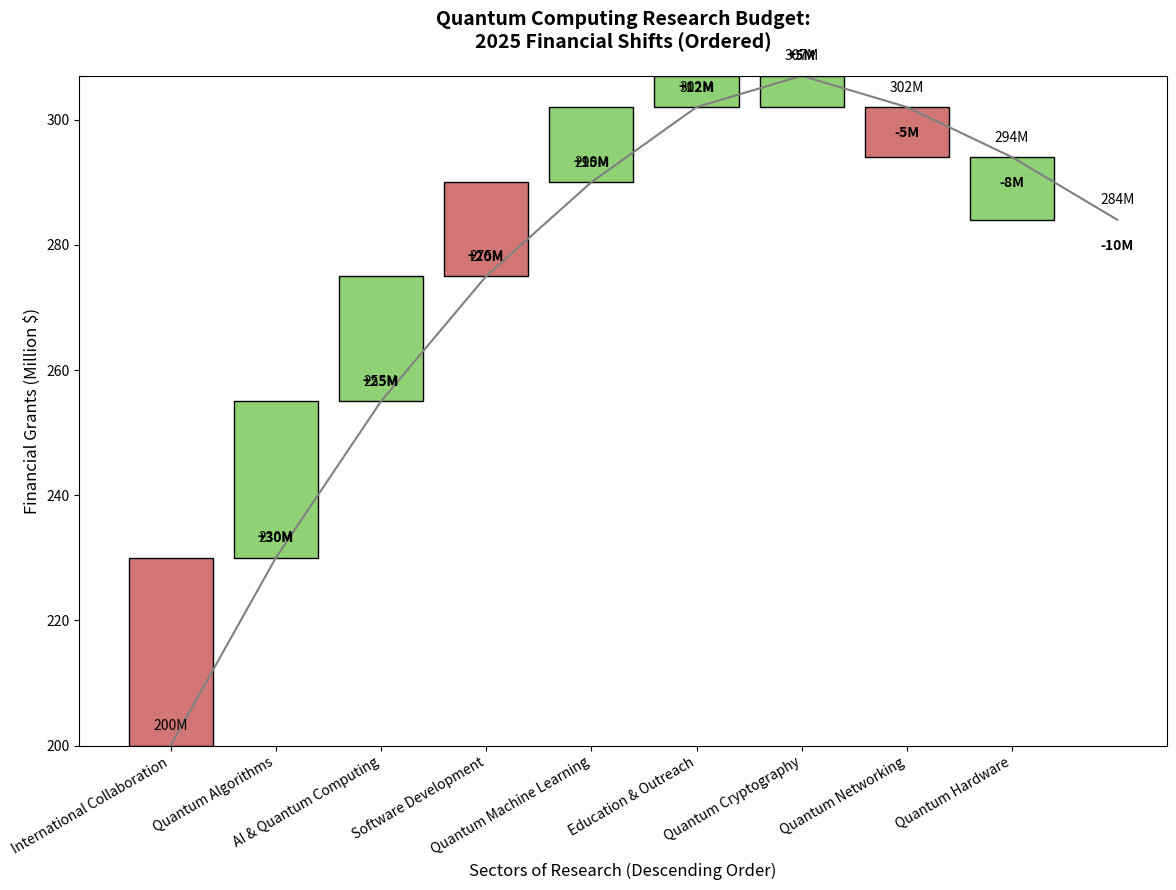

This chart was generated by the following Python code:
import matplotlib.pyplot as plt

initial_grant_budget = 200
grant_changes = {
    'Quantum Algorithms': 25,
    'Quantum Hardware': -10,
    'Software Development': 15,
    'Quantum Cryptography': -5,
    'International Collaboration': 30,
    'Education & Outreach': 5,
    'AI & Quantum Computing': 20,
    'Quantum Networking': -8,
    'Quantum Machine Learning': 12
}

sorted_grant_changes = dict(sorted(grant_changes.items(), key=lambda item: item[1], reverse=True))

cumulative_grants = [initial_grant_budget]
grant_labels = ['Start']

for sector, change in sorted_grant_changes.items():
    cumulative_grants.append(cumulative_grants[-1] + change)
    grant_labels.append(sector)

# Manually shuffled colors for demonstration
bar_colors = ['#d17575', '#8fd175', '#8fd175', '#d17575', '#8fd175', '#8fd175', '#8fd175', '#d17575', '#8fd175']

fig, ax = plt.subplots(figsize=(12, 9))

for i in range(1, len(cumulative_grants)):
    start_value = cumulative_grants[i-1]
    end_value = cumulative_grants[i]
    ax.bar(grant_labels[i], end_value - start_value, bottom=start_value, color=bar_colors[i-1], edgecolor='black')
    ax.plot([i-1, i], [start_value, end_value], color='gray', linewidth=1.5)

plt.xlabel('Sectors of Research (Descending Order)', fontsize=12)
plt.ylabel('Financial Grants (Million $)', fontsize=12)
plt.title('Quantum Computing Research Budget:\n2025 Financial Shifts (Ordered)', fontsize=14, fontweight='bold', pad=20)

for i in range(1, len(cumulative_grants)):
    change_value = sorted_grant_changes[grant_labels[i]]
    ax.text(i, cumulative_grants[i] + (2 if change_value > 0 else -3), 
            f"{change_value:+}M", ha='center', va='bottom' if change_value > 0 else 'top', 
            color='black', fontsize=10, fontweight='bold')

for i in range(len(cumulative_grants)):
    ax.text(i, cumulative_grants[i] + 2, f"{cumulative_grants[i]}M", ha='center', va='bottom', color='black', fontsize=10)

plt.xticks(rotation=30, ha='right', fontsize=10)
plt.tight_layout()

plt.show()
